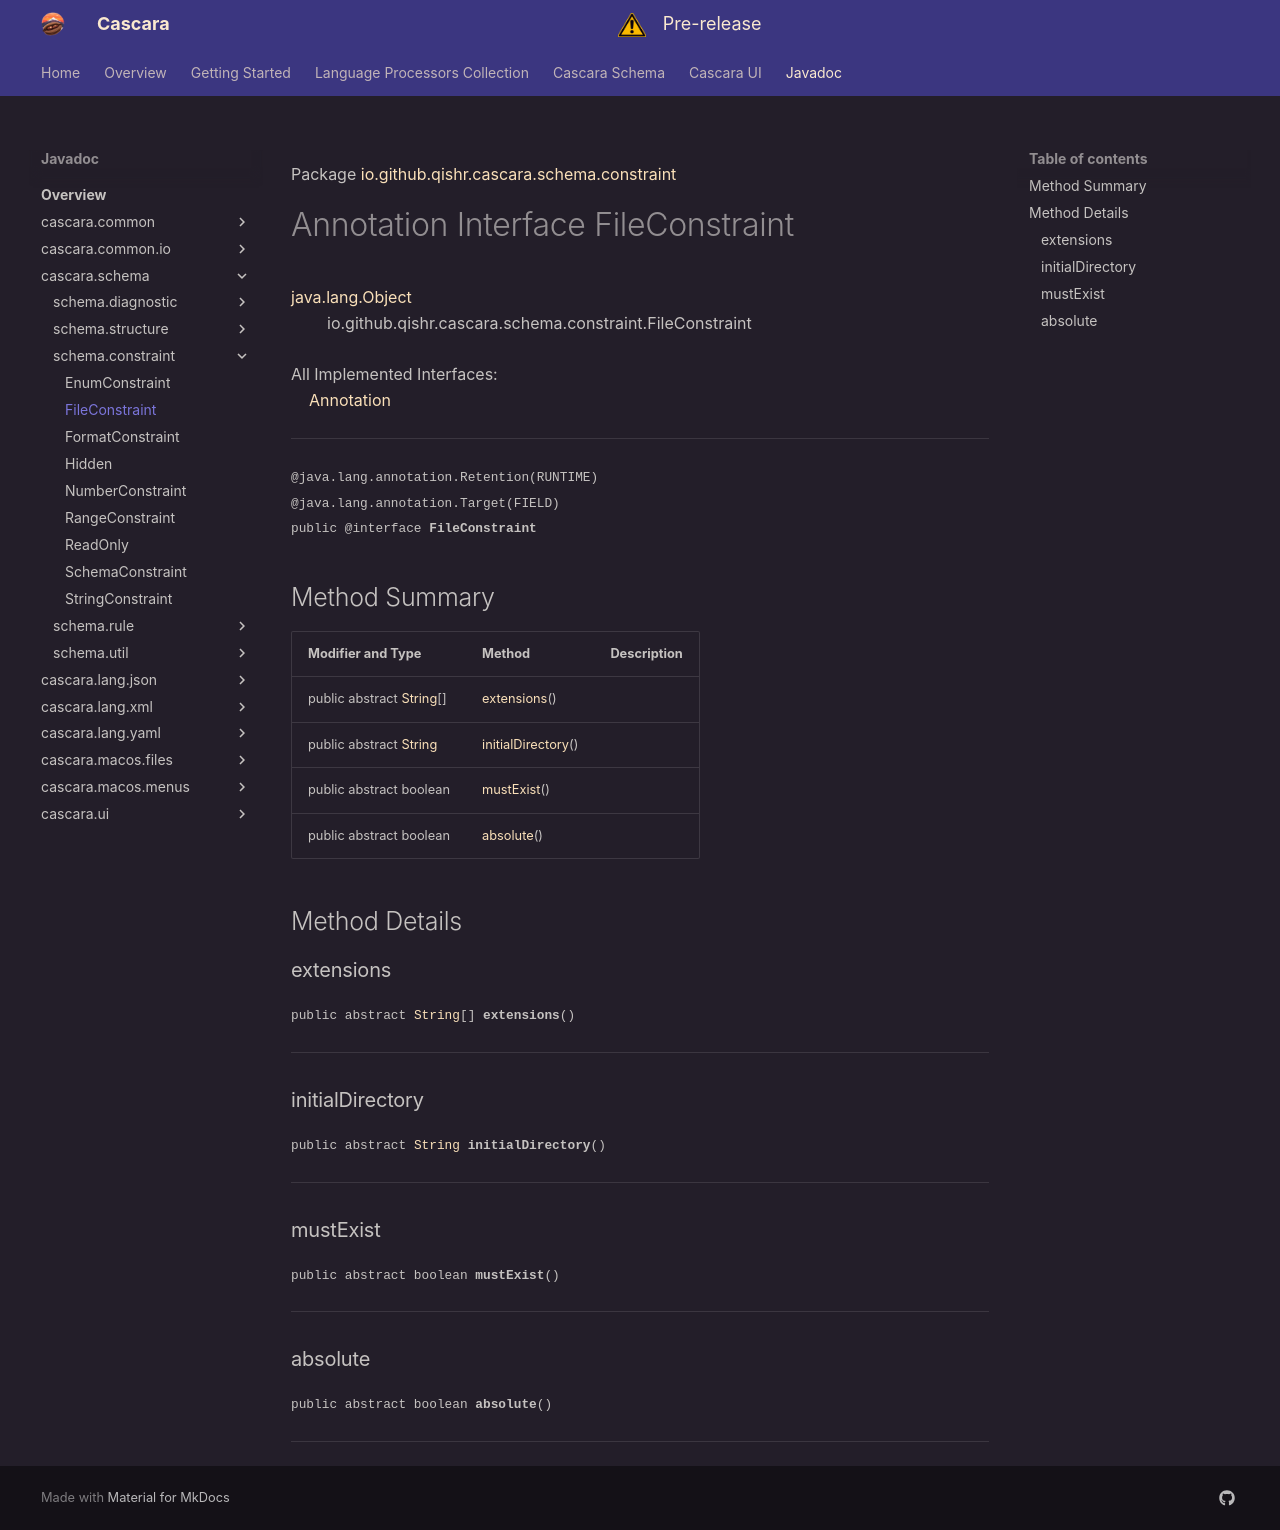

repository: qishr/qishr.github.io · page: javadoc/latest/cascara.schema/io/github/qishr/cascara/schema/constraint/FileConstraint/index.html · generator: mkdocs

Package [io.github.qishr.cascara.schema.constraint](index.md)

# Annotation Interface FileConstraint
[java.lang.Object](https://docs.oracle.com/en/java/javase/24/docs/api/java.base/java/lang/Object.html)<br/>
        io.github.qishr.cascara.schema.constraint.FileConstraint<br/>
<br/>
All Implemented Interfaces:<br/>
    [Annotation](https://docs.oracle.com/en/java/javase/24/docs/api/java.base/java/lang/annotation/Annotation.html)


----

<span style="font-family: monospace; font-size: 80%;">@java.lang.annotation.Retention(RUNTIME)<br/>
@java.lang.annotation.Target(FIELD)<br/>
public @interface __FileConstraint__</span>


## Method Summary

| Modifier and Type                                                                                              | Method                                  | Description |
|----------------------------------------------------------------------------------------------------------------|-----------------------------------------|-------------|
| public abstract [String](https://docs.oracle.com/en/java/javase/24/docs/api/java.base/java/lang/String.html)[] | [extensions](#extensions)()             |             |
| public abstract [String](https://docs.oracle.com/en/java/javase/24/docs/api/java.base/java/lang/String.html)   | [initialDirectory](#initialdirectory)() |             |
| public abstract boolean                                                                                        | [mustExist](#mustexist)()               |             |
| public abstract boolean                                                                                        | [absolute](#absolute)()                 |             |



## Method Details

### extensions

<span style="font-family: monospace; font-size: 80%;">public abstract [String](https://docs.oracle.com/en/java/javase/24/docs/api/java.base/java/lang/String.html)[] __extensions__()</span>




---

### initialDirectory

<span style="font-family: monospace; font-size: 80%;">public abstract [String](https://docs.oracle.com/en/java/javase/24/docs/api/java.base/java/lang/String.html) __initialDirectory__()</span>




---

### mustExist

<span style="font-family: monospace; font-size: 80%;">public abstract boolean __mustExist__()</span>




---

### absolute

<span style="font-family: monospace; font-size: 80%;">public abstract boolean __absolute__()</span>




---
